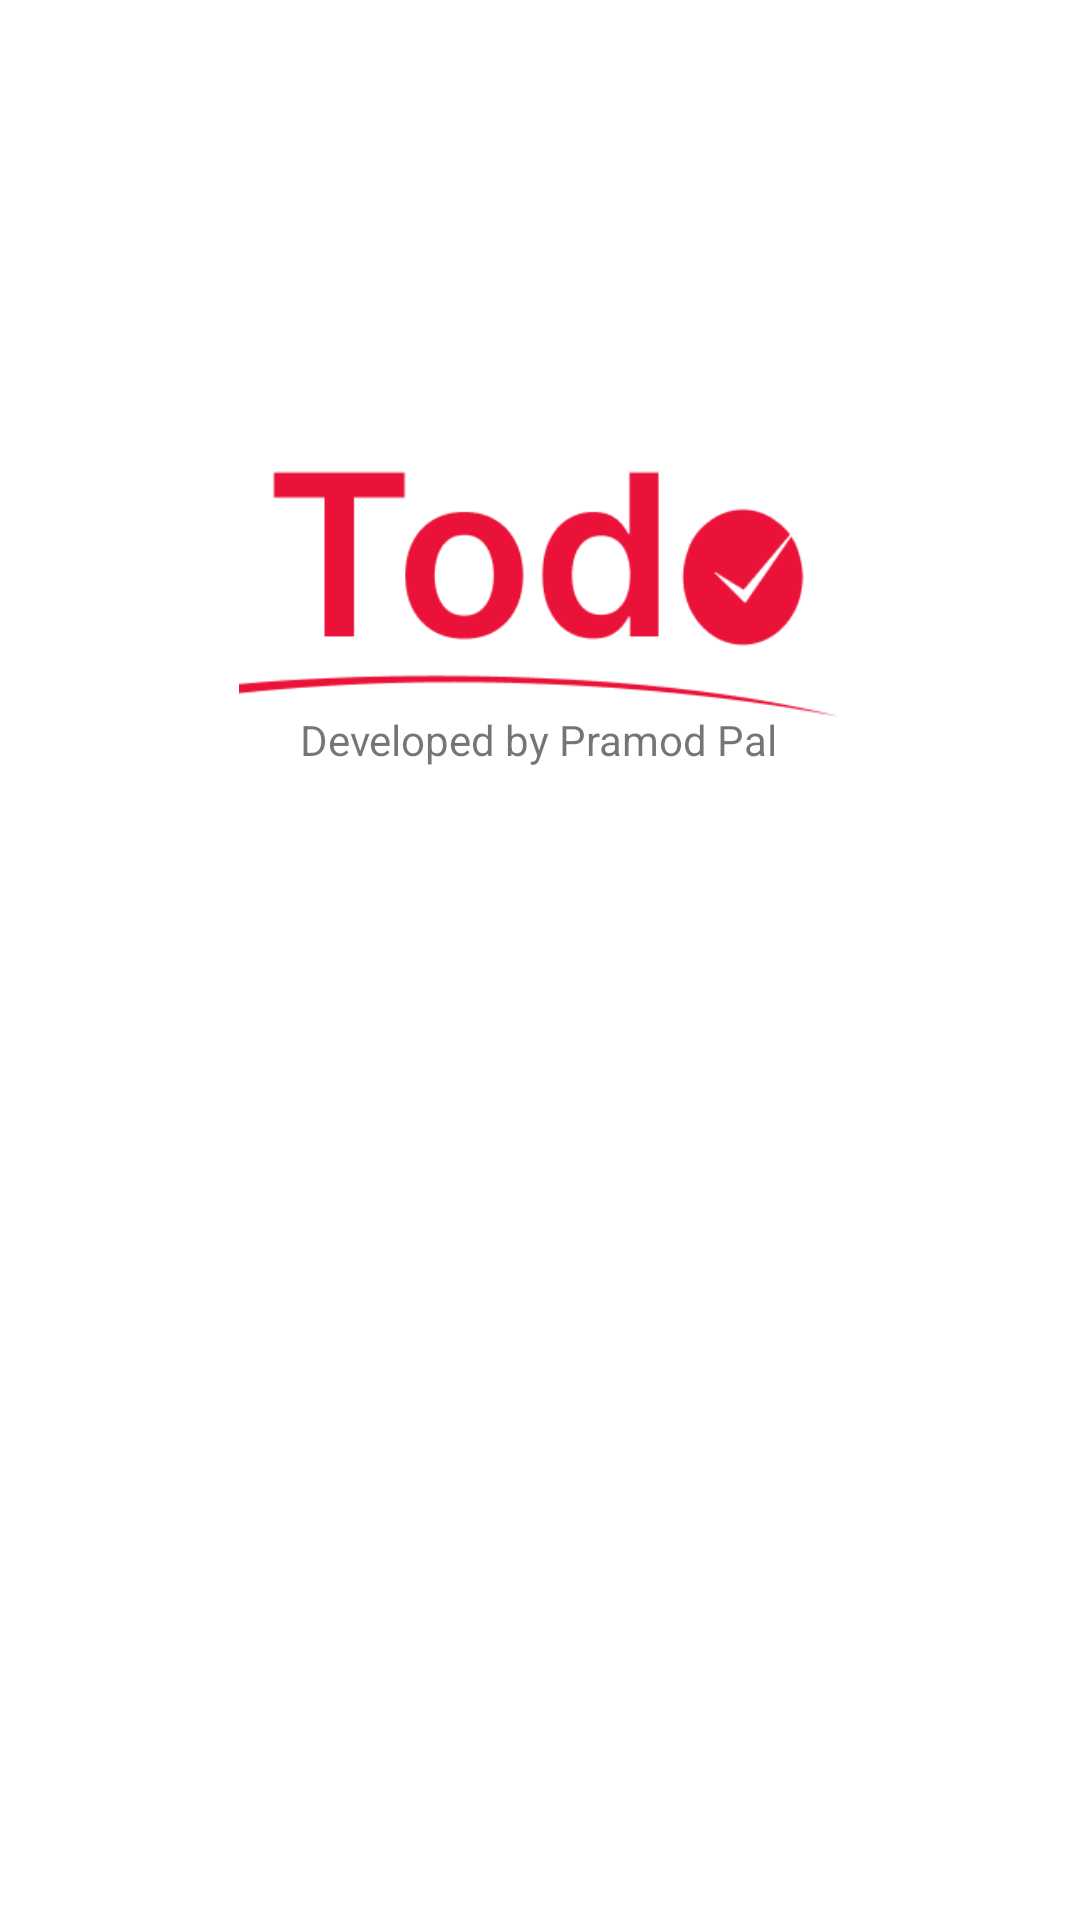

Write the Android layout XML for this screen, with the resource values it uses.
<!-- AndroidManifest.xml: application theme Theme.TODOApp -->
<!-- res/layout/activity_main.xml -->
<?xml version="1.0" encoding="utf-8"?>
<androidx.constraintlayout.widget.ConstraintLayout xmlns:android="http://schemas.android.com/apk/res/android"
    xmlns:app="http://schemas.android.com/apk/res-auto"
    xmlns:tools="http://schemas.android.com/tools"
    android:layout_width="match_parent"
    android:layout_height="match_parent"
    android:layout_gravity="center"
    tools:context=".MainActivity">

    <TextView
        android:id="@+id/textView"
        android:layout_width="wrap_content"
        android:layout_height="wrap_content"
        android:layout_marginBottom="384dp"
        android:text="Developed by Pramod Pal"
        app:layout_constraintBottom_toBottomOf="parent"
        app:layout_constraintEnd_toEndOf="parent"
        app:layout_constraintHorizontal_bias="0.498"
        app:layout_constraintStart_toStartOf="parent" />

    <ImageView
        android:id="@+id/imageView"
        android:layout_width="200dp"
        android:layout_height="100dp"
        android:layout_marginTop="224dp"
        app:layout_constraintBottom_toTopOf="@+id/textView"
        app:layout_constraintEnd_toEndOf="parent"
        app:layout_constraintHorizontal_bias="0.497"
        app:layout_constraintStart_toStartOf="parent"
        app:layout_constraintTop_toTopOf="parent"
        app:layout_constraintVertical_bias="0.974"
        app:srcCompat="@drawable/logo" />
</androidx.constraintlayout.widget.ConstraintLayout>
<!-- resources referenced by this layout -->
<resources>
  <!-- drawable logo: png bitmap (drawable, 7062 bytes) -->
  <style name="Theme.TODOApp" parent="Theme.MaterialComponents.DayNight.NoActionBar">
          
          <item name="colorPrimary">@color/purple_500</item>
          <item name="colorPrimaryVariant">@color/purple_700</item>
          <item name="colorOnPrimary">@color/white</item>
          
          <item name="colorSecondary">@color/teal_200</item>
          <item name="colorSecondaryVariant">@color/teal_700</item>
          <item name="colorOnSecondary">@color/black</item>
          
          <item name="android:statusBarColor" tools:targetApi="l">@color/black</item>
          
      </style>
  <color name="purple_500">#FF6200EE</color>
  <color name="purple_700">#FF3700B3</color>
  <color name="white">#FFFFFFFF</color>
  <color name="teal_200">#FF03DAC5</color>
  <color name="teal_700">#FF018786</color>
  <color name="black">#201F1F</color>
</resources>
